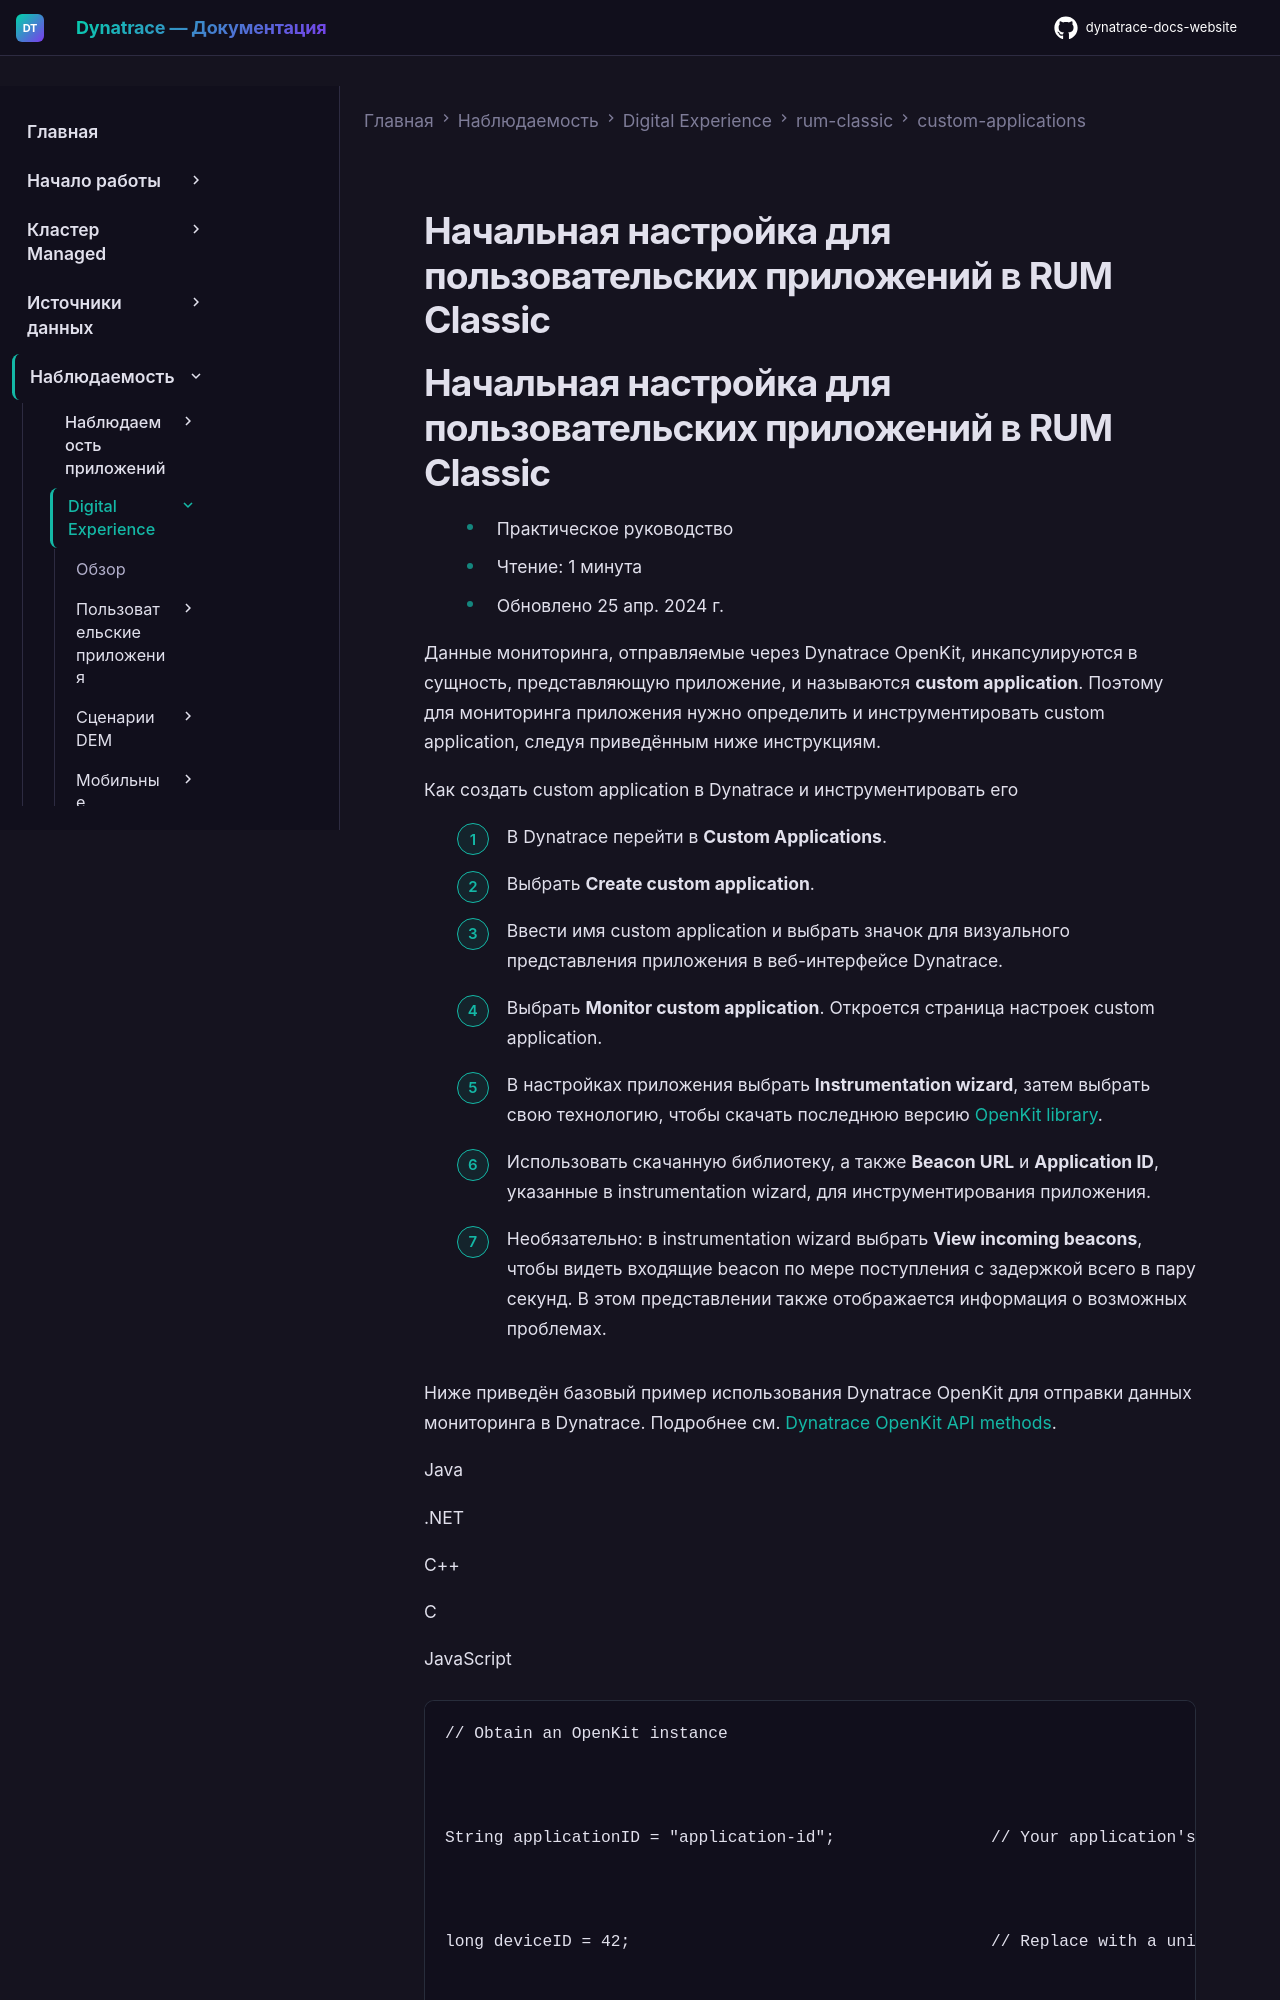

repository: Yerkebulan-Ardabayev/dynatrace-docs-website · page: managed-ru/observe/digital-experience/rum-classic/custom-applications/custom-rum-initial-setup/index.html · generator: mkdocs

---
title: Начальная настройка для пользовательских приложений в RUM Classic
source: https://docs.dynatrace.com/managed/observe/digital-experience/rum-classic/custom-applications/custom-rum-initial-setup
---

# Начальная настройка для пользовательских приложений в RUM Classic
